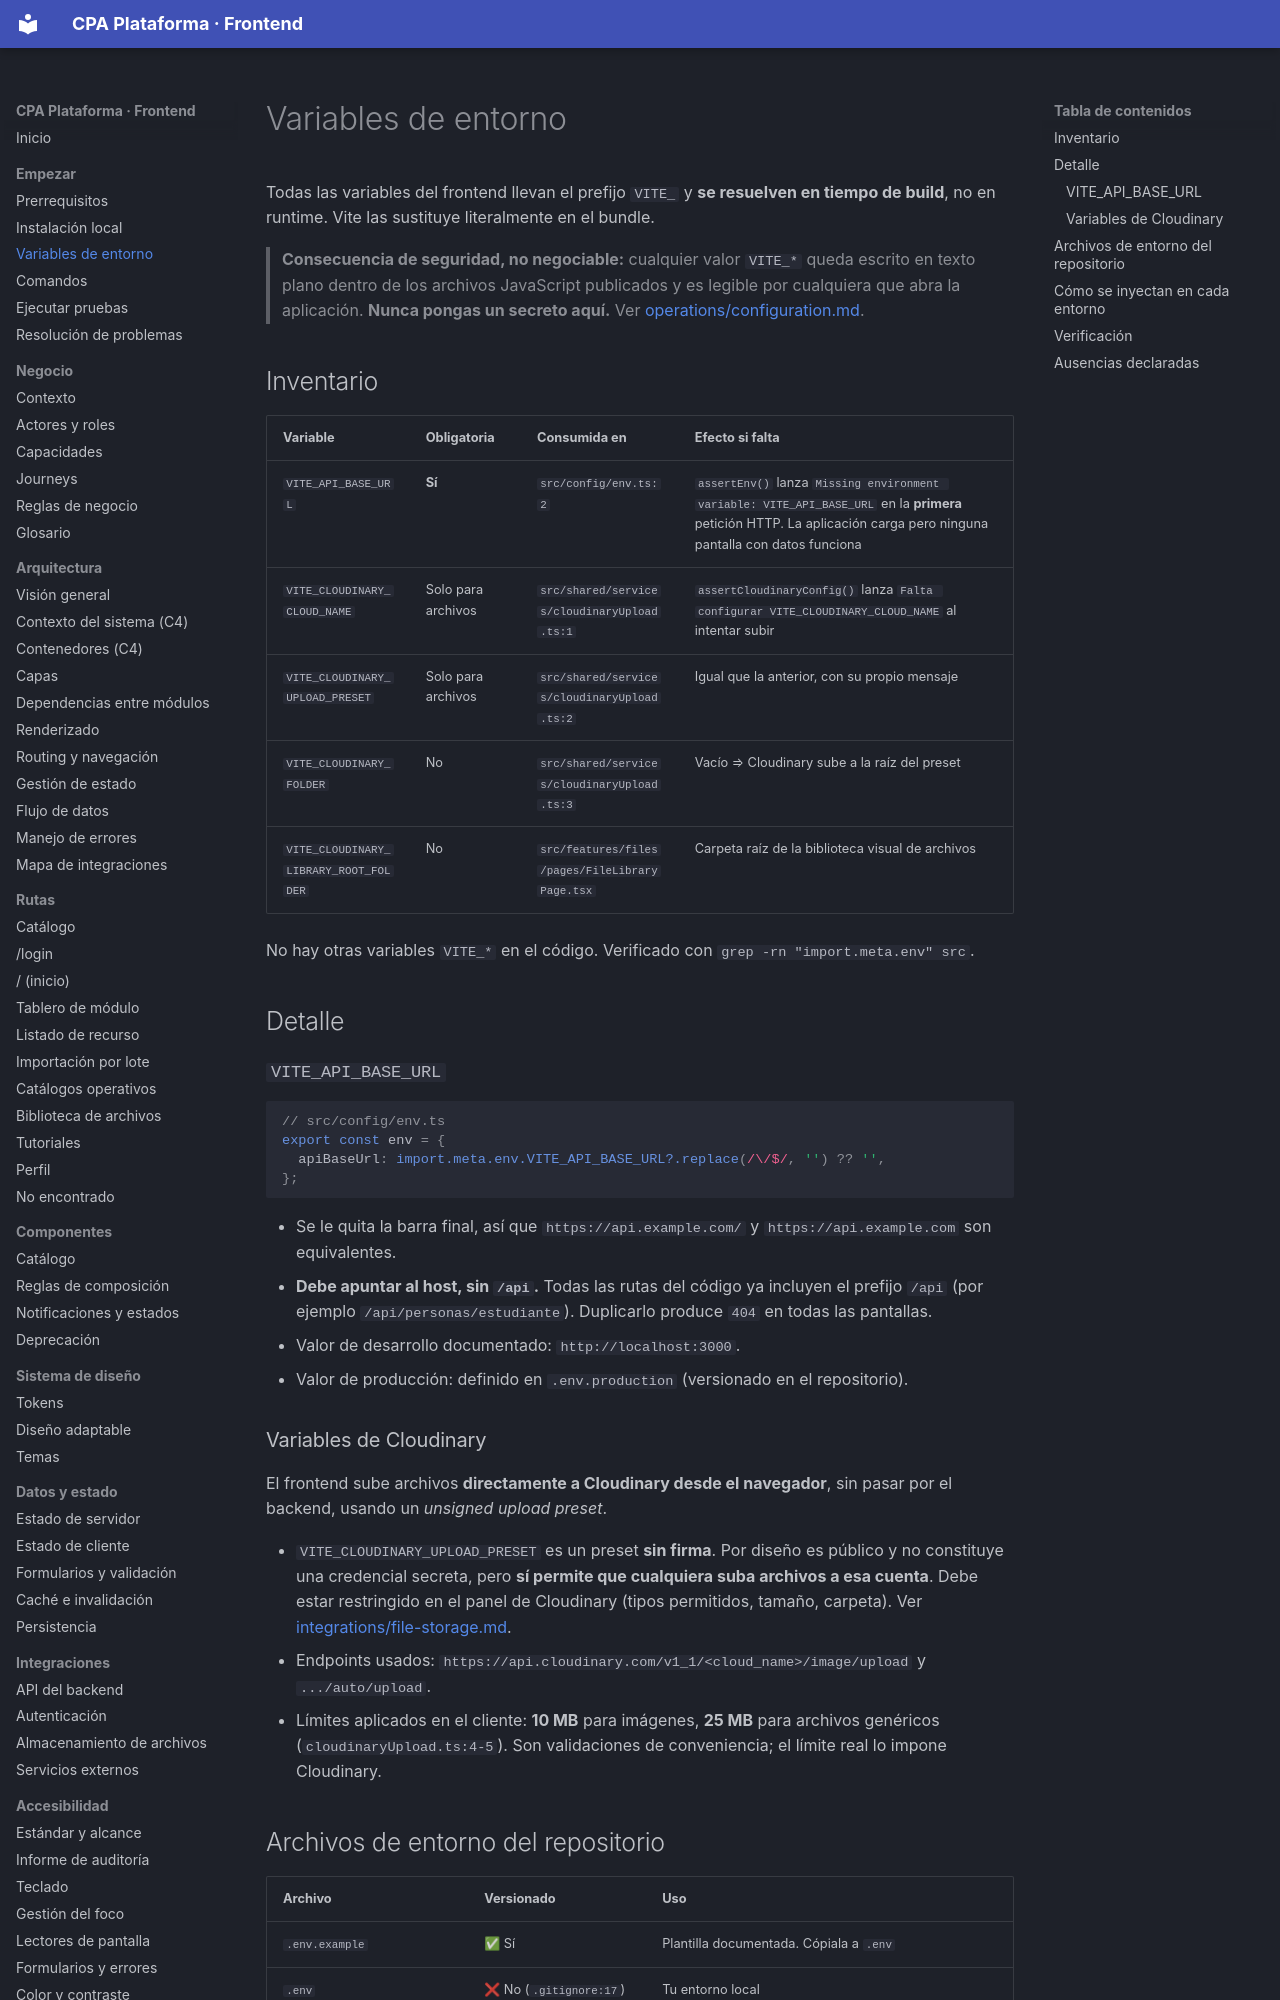

repository: PabloArauzCaballero/cpa_plataforma_frontend · page: getting-started/environment-variables/index.html · generator: mkdocs

# Variables de entorno

Todas las variables del frontend llevan el prefijo `VITE_` y **se resuelven en tiempo de build**, no en runtime. Vite las sustituye literalmente en el bundle.

> **Consecuencia de seguridad, no negociable:** cualquier valor `VITE_*` queda escrito en texto plano dentro de los archivos JavaScript publicados y es legible por cualquiera que abra la aplicación. **Nunca pongas un secreto aquí.** Ver [operations/configuration.md](../operations/configuration.md).

## Inventario

| Variable | Obligatoria | Consumida en | Efecto si falta |
| --- | --- | --- | --- |
| `VITE_API_BASE_URL` | **Sí** | `src/config/env.ts:2` | `assertEnv()` lanza `Missing environment variable: VITE_API_BASE_URL` en la **primera** petición HTTP. La aplicación carga pero ninguna pantalla con datos funciona |
| `VITE_CLOUDINARY_CLOUD_NAME` | Solo para archivos | `src/shared/services/cloudinaryUpload.ts:1` | `assertCloudinaryConfig()` lanza `Falta configurar VITE_CLOUDINARY_CLOUD_NAME` al intentar subir |
| `VITE_CLOUDINARY_UPLOAD_PRESET` | Solo para archivos | `src/shared/services/cloudinaryUpload.ts:2` | Igual que la anterior, con su propio mensaje |
| `VITE_CLOUDINARY_FOLDER` | No | `src/shared/services/cloudinaryUpload.ts:3` | Vacío ⇒ Cloudinary sube a la raíz del preset |
| `VITE_CLOUDINARY_LIBRARY_ROOT_FOLDER` | No | `src/features/files/pages/FileLibraryPage.tsx` | Carpeta raíz de la biblioteca visual de archivos |

No hay otras variables `VITE_*` en el código. Verificado con `grep -rn "import.meta.env" src`.

## Detalle

### `VITE_API_BASE_URL`

```ts
// src/config/env.ts
export const env = {
  apiBaseUrl: import.meta.env.VITE_API_BASE_URL?.replace(/\/$/, '') ?? '',
};
```

- Se le quita la barra final, así que `https://api.example.com/` y `https://api.example.com` son equivalentes.
- **Debe apuntar al host, sin `/api`.** Todas las rutas del código ya incluyen el prefijo `/api` (por ejemplo `/api/personas/estudiante`). Duplicarlo produce `404` en todas las pantallas.
- Valor de desarrollo documentado: `http://localhost:3000`.
- Valor de producción: definido en `.env.production` (versionado en el repositorio).
